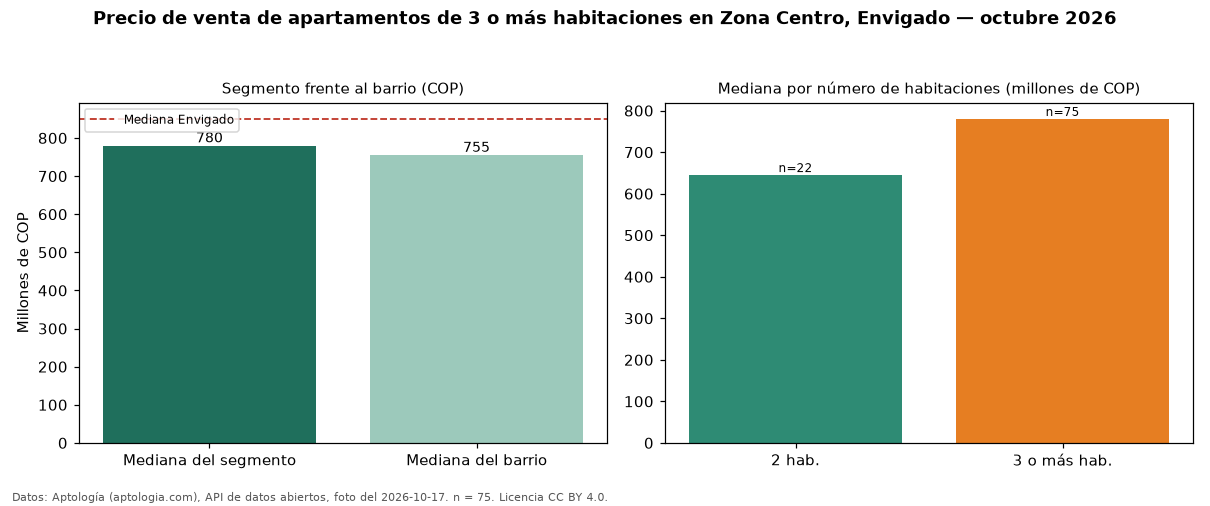

Values plotted in this chart, from the file beside it:
seccion, metrica, valor_cop, n
precio, mediana, 780000000, 75
habitaciones, 2, 645000000, 22
habitaciones, 3+, 780000000, 75
barrio, mediana_barrio_todos_los_tamanos, 755000000, 100
ciudad, mediana_ciudad, 850000000, 
fuente, fecha_foto, 2026-10-17, 
fuente, atribucion, https://www.aptologia.com/venta/envigado…, 
